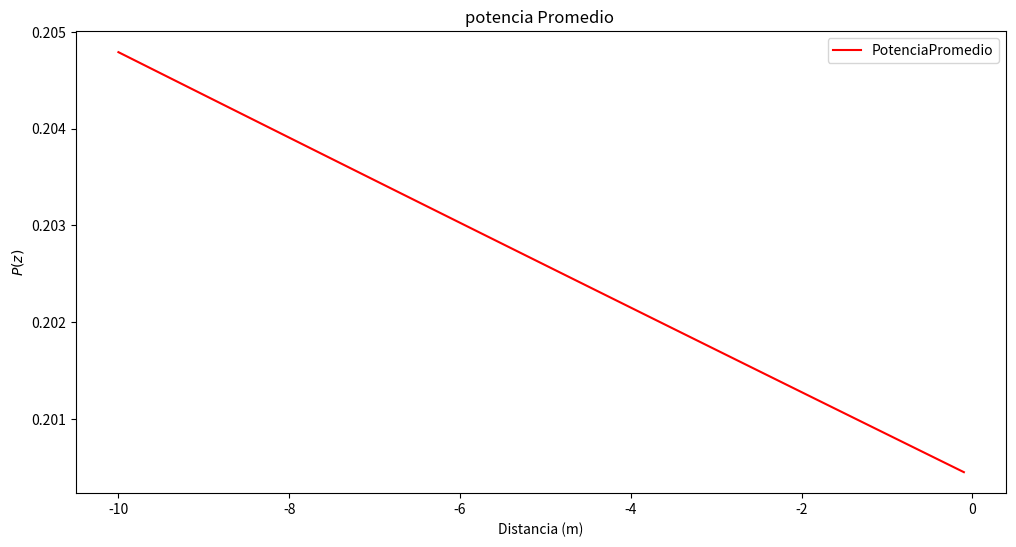
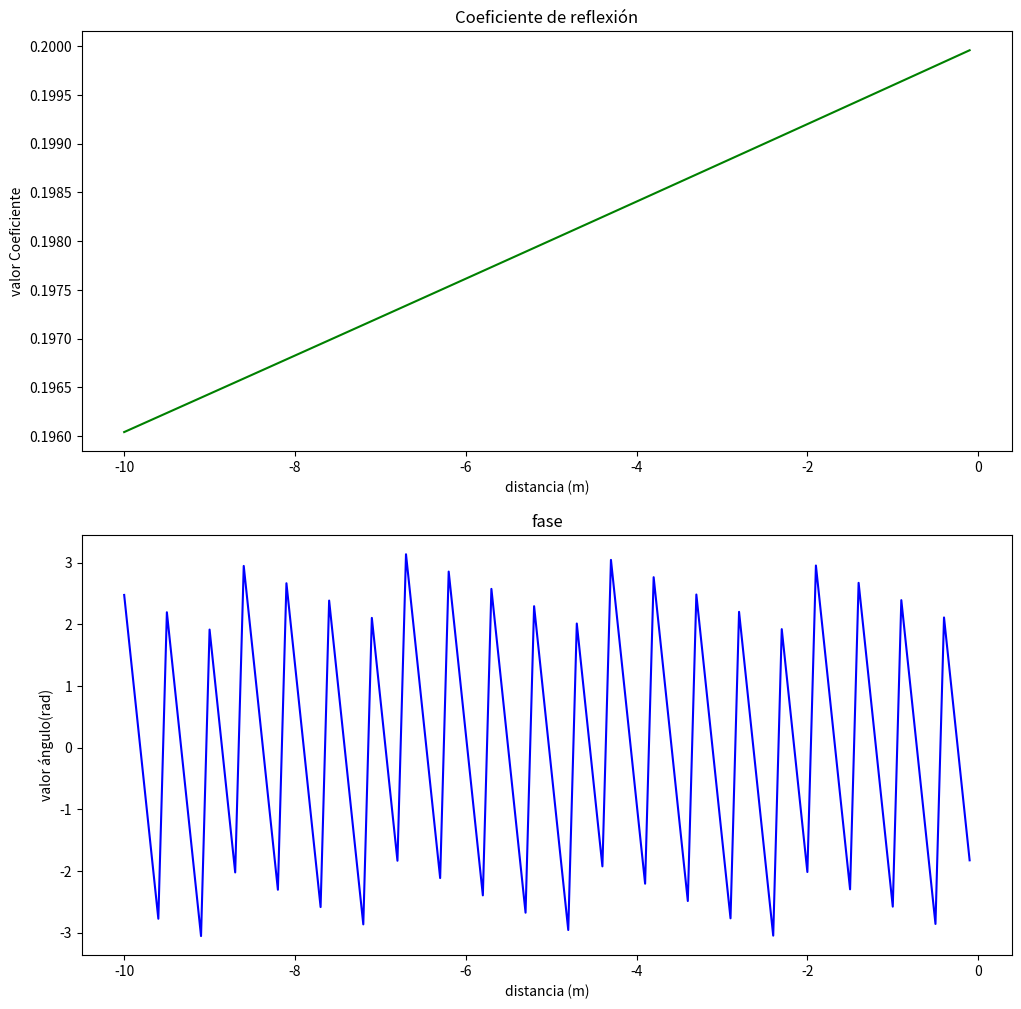
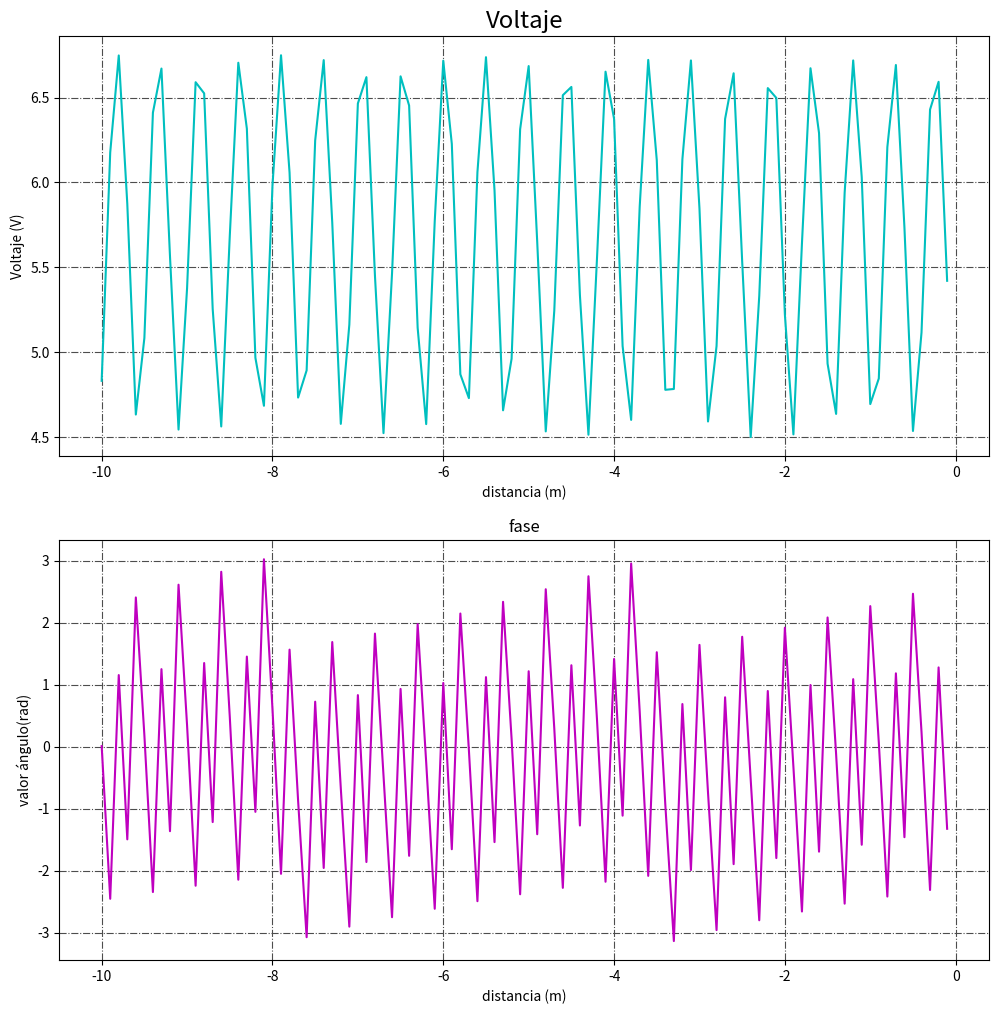
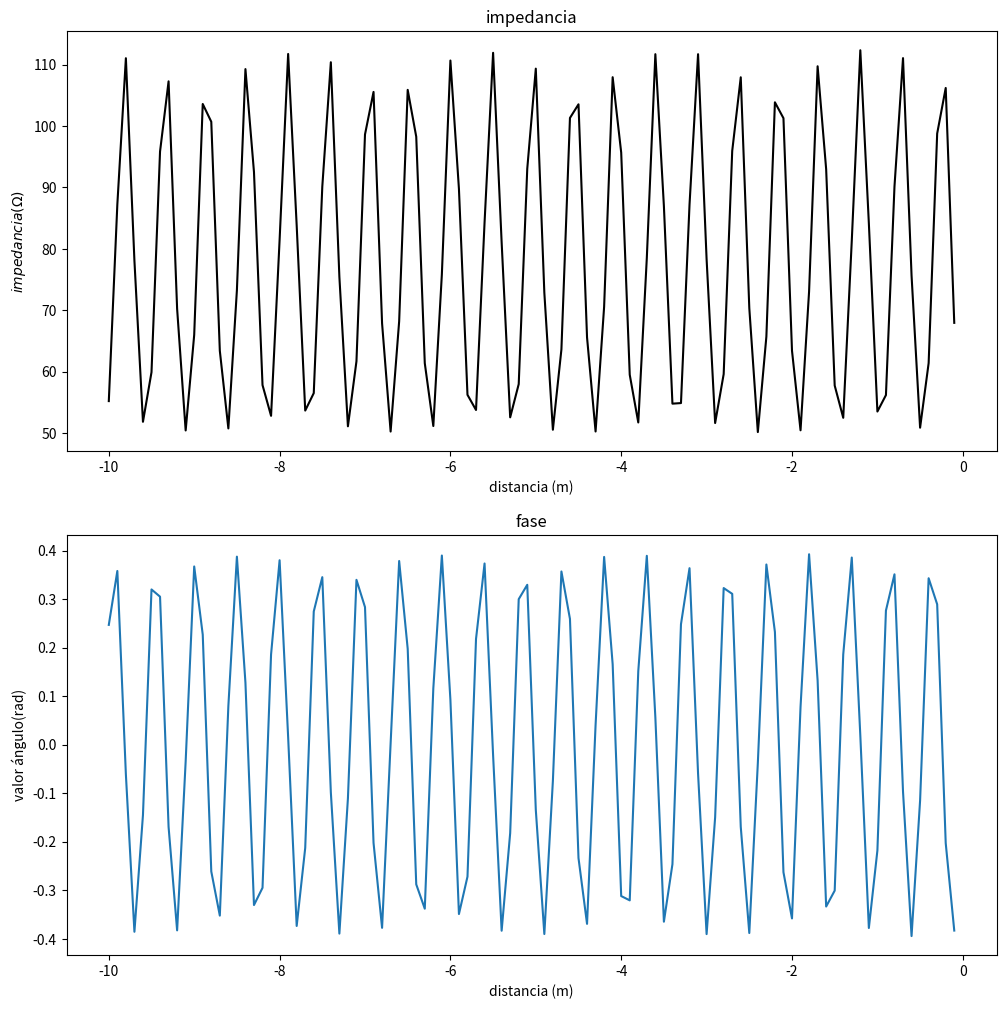
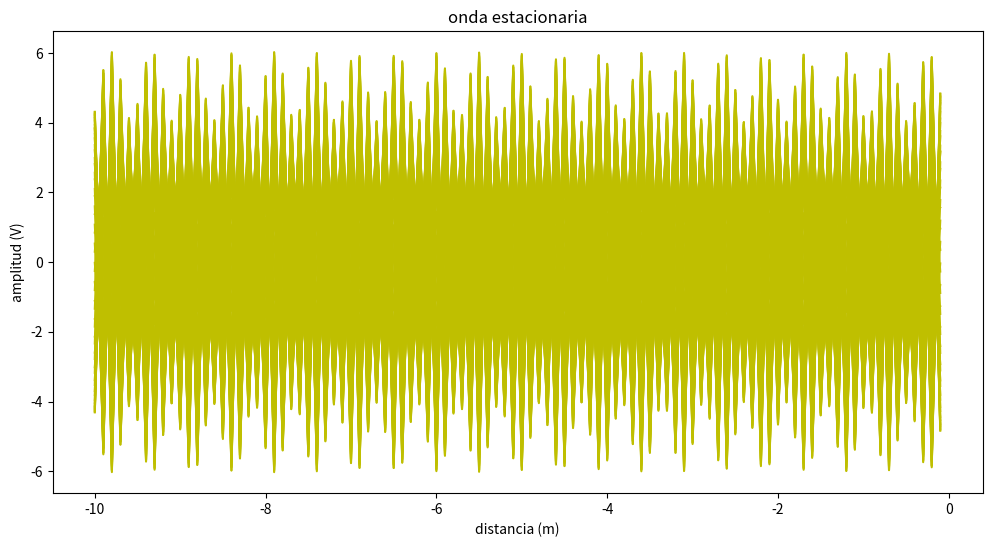

Write the Python code that produced these figures, in order.
# -*- coding: utf-8 -*-
"""ParLineasde Transmision.ipynb

Automatically generated by Colaboratory.

Original file is located at
    https://colab.research.google.com/drive/1Y2UiFlsuSSndFnn8UY1C9iUBotHzZXAk
"""

import numpy as np 
import matplotlib.pyplot as plt 

V =  5#@param {type: "number"}
f = 800e6 #@param {type: "number"}
Zs =  2#@param {type: "number"}
er = 2.2 #@param {type: "number"}
ZC = 50 #@param {type: "number"}
Zcar = 75
longitud =  10#@param {type: "number"}
alfa = 0.001 #@param {type: "number"}
c = 3e8 #VElociadad de la luz
cantidad_ondas =  50#@param {type: "number"}

ReflexCarga = (ZC-Zcar)/(ZC+Zcar)
omega = 2*np.pi*f
beta = (omega*np.sqrt(er))/(c)
gamma = complex(alfa,beta)
ReflexFuente = ReflexCarga*np.exp(2*gamma*(-longitud-0)) 


z = np.arange(-longitud,0,longitud/100)
ZFuente = Zcar*((1+ReflexFuente)/(1-ReflexFuente)) 
VFuente = (V*ZFuente)/(ZFuente+Zs) 
Vincidente = VFuente/(np.exp(-gamma*-longitud)*(1+ReflexFuente))
SeñalIncidente = Vincidente*np.exp(-alfa*z)*np.cos(-beta*z)


VReflex = ((ReflexFuente)*Vincidente)/(np.exp(2*gamma*(-longitud)))
Señalreflejado = VReflex*np.exp(alfa*z)*np.cos(beta*z)
VCarga = Vincidente*(1+ReflexCarga)
potCarga = 0.5*np.real(((np.abs(VCarga))**2)/ZC)

Crz = ReflexCarga*np.exp(2*gamma*z)
Zz = Zcar*((1+Crz)/(1-Crz))
Vz = Vincidente*np.exp(-gamma*z)*(1+Crz)
Iz = Vz/Zz
PPf = .5*np.real((np.abs(Vz)**2)/Zz)

plt.figure(figsize=(12,6))
plt.plot(z,PPf, label= "PotenciaPromedio", c='r')
plt.title("potencia Promedio ")
plt.xlabel("Distancia (m)")
plt.ylabel("$P(z)$")
plt.legend()
plt.show()


fig, ax = plt.subplots(2,1, figsize=(12,12))
ax[0].plot(z, np.abs(Crz), label='Coeficiente Reflexion', c='g')
ax[0].set_title("Coeficiente de reflexión")
ax[0].set_xlabel("distancia (m)")
ax[0].set_ylabel("valor Coeficiente")
ax[1].plot(z, np.angle(Crz),label='fase', c='b')
ax[1].set_title("fase")
ax[1].set_xlabel("distancia (m)")
ax[1].set_ylabel("valor ángulo(rad)")
plt.show()

fig, ax = plt.subplots(2,1, figsize=(12,12))
ax[0].plot(z, np.abs(Vz), label='Voltaje', c='c')
ax[0].set_title("Voltaje", fontsize='xx-large')
ax[0].grid(True, linestyle='-.', color='.3')
ax[0].set_xlabel("distancia (m)")
ax[0].set_ylabel("Voltaje (V)")
ax[1].plot(z, np.angle(Vz),label='fase', c='m')
ax[1].set_title("fase")
ax[1].set_xlabel("distancia (m)")
ax[1].set_ylabel("valor ángulo(rad)")
ax[1].grid(True, linestyle='-.', color='.3')
plt.show()


fig, ax = plt.subplots(2,1, figsize=(12,12))
ax[0].plot(z, np.abs(Zz), label='Voltaje', c='k')
ax[0].set_title("impedancia")
ax[0].set_xlabel("distancia (m)")
ax[0].set_ylabel("$impedancia (\Omega)$")
ax[1].plot(z, np.angle(Zz),label='fase')
ax[1].set_title("fase")
ax[1].set_xlabel("distancia (m)")
ax[1].set_ylabel("valor ángulo(rad)")
plt.show()


ondas = np.linspace(-longitud, 0, cantidad_ondas)
plt.figure(figsize=(12,6))
plt.title("onda estacionaria")
plt.xlabel("distancia (m)")
plt.ylabel("amplitud (V)")
for t in ondas:
    ondaEstacionaria = Vincidente*np.exp(-alfa*z)*np.cos(omega*t - beta*z) + VReflex*np.exp(alfa*z)*np.cos(omega*t + beta*z) 
    plt.plot(z,np.real(ondaEstacionaria), 'y')


plt.show()

ROET = (1+ReflexCarga)/(1-ReflexCarga)
PotReflex = (np.abs(ReflexCarga)**2)*100*potCarga
PotTrans = (1-(np.abs(ReflexCarga)**2))*potCarga*100

print("Coeficiente de reflexión en la carga: ", ReflexCarga)
print("ROET: ", ROET)
print("potencia reflejada en la carga: ", PotReflex)
print("potencia transferida a la carga: ",PotTrans)